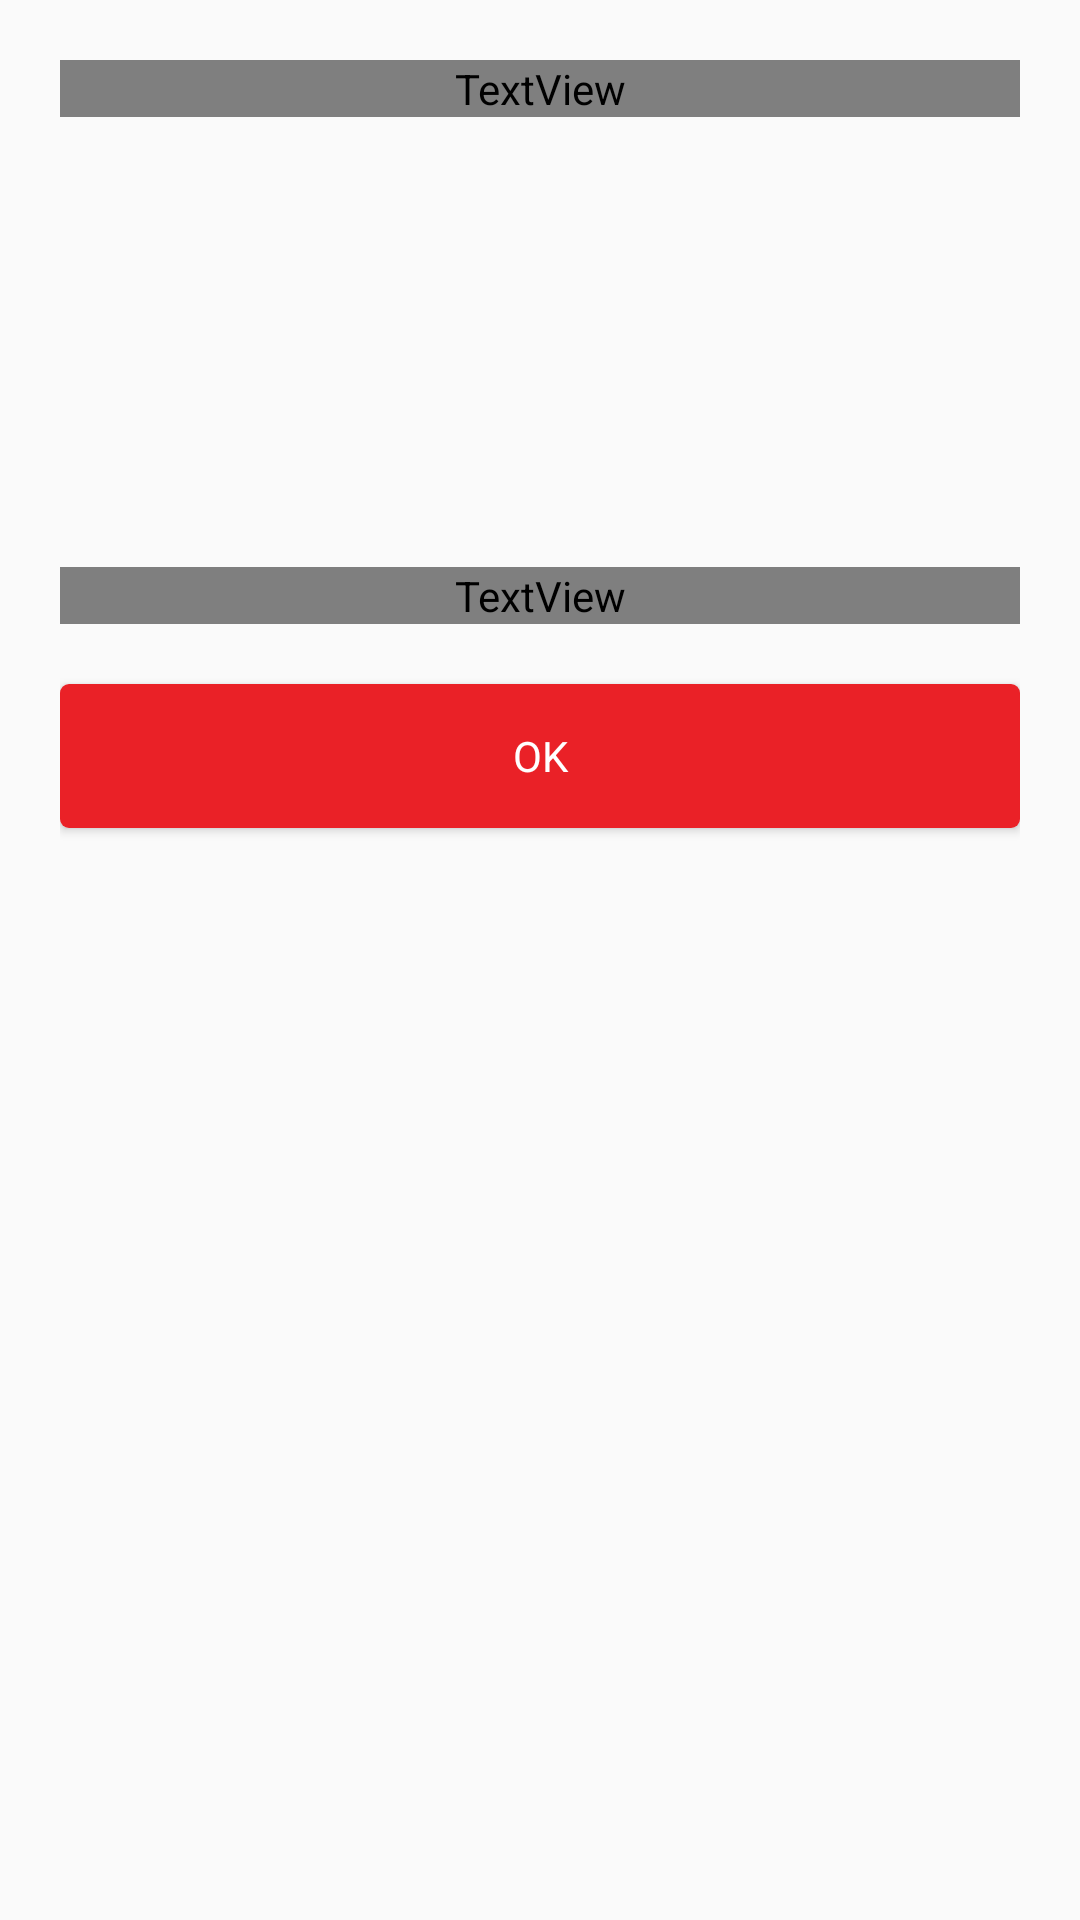

Reconstruct the res/layout file that produces this screen, plus the resources it refers to.
<!-- AndroidManifest.xml: application theme AppTheme -->
<!-- res/layout/dialog_generic_msm.xml -->
<?xml version="1.0" encoding="utf-8"?>
<LinearLayout xmlns:android="http://schemas.android.com/apk/res/android"
    xmlns:app="http://schemas.android.com/apk/res-auto"
    android:orientation="vertical"
    android:layout_width="match_parent"
    android:layout_height="match_parent"
    android:gravity="center_horizontal"
    android:padding="20dp">


    <TextView
              android:id="@+id/text_title"
              android:layout_width="match_parent"
              android:layout_height="wrap_content"
              android:text=""
              android:layout_marginBottom="10dp"
              android:gravity="center"
              android:textColor="@color/md_black_1000"
              android:textSize="@dimen/txt_title_toolbar"
              android:textStyle="bold"
    />

    <ImageView
        android:id="@+id/img"
        android:layout_width="130dp"
        android:layout_height="130dp"
        app:srcCompat="@drawable/ic_lock"
        app:tint="@color/icons" />


    <TextView android:id="@+id/text_msm"
              android:layout_width="match_parent"
              android:layout_height="wrap_content"
              android:gravity="center"
              android:layout_marginTop="10dp"
              android:autoLink="all"
              android:textColor="@color/md_black_1000"
    />

    <Button
            android:id="@+id/button_ok"
            android:layout_width="match_parent"
            android:layout_height="wrap_content"
            android:enabled="true"
            android:text="@string/Ok"
            android:textAppearance="@style/TextAppearance.AppCompat.Inverse"
            android:padding="8dp"
            android:gravity="center"
            app:backgroundTint="@color/colorPrimary"

            android:layout_marginTop="20dp"
            app:layout_constraintBottom_toTopOf="@+id/container_register"
            app:layout_constraintStart_toStartOf="@+id/linearLayout"
            app:layout_constraintEnd_toEndOf="@+id/linearLayout"/>

</LinearLayout>
<!-- resources referenced by this layout -->
<resources>
  <color name="colorPrimary">#008577</color>
  <color name="icons">#008577</color>
  <dimen name="txt_title_toolbar">18dp</dimen>
  <!-- drawable ic_lock: png bitmap (drawable-hdpi, 318 bytes) -->
  <string name="Ok">OK</string>
  <style name="AppTheme" parent="Theme.AppCompat.Light.NoActionBar">
          
          <item name="colorPrimary">@color/colorPrimary</item>
          <item name="colorPrimaryDark">@color/colorPrimaryDark</item>
          <item name="colorAccent">@color/colorAccent</item>
          <item name="android:buttonStyle">@style/buttonStyle.App</item>
          <item name="drawerArrowStyle">@style/DrawerArrowStyle</item>
      </style>
  <color name="colorPrimaryDark">#00574B</color>
  <color name="colorAccent">#EA2127</color>
  <style name="buttonStyle.App" parent="android:Widget.Material.Button" tools:ignore="NewApi">
          <item name="android:background">@drawable/ripple_effect</item>
          <item name="android:textColor">@android:color/white</item>
      </style>
  <style name="DrawerArrowStyle" parent="@style/Widget.AppCompat.DrawerArrowToggle">
          <item name="spinBars">false</item>
          <item name="color">@color/white</item>
      </style>
  <!-- drawable ripple_effect (drawable) -->
  <?xml version="1.0" encoding="utf-8"?>
  <ripple
          xmlns:android="http://schemas.android.com/apk/res/android"
          xmlns:tools="http://schemas.android.com/tools" android:color="@color/colorRipple" tools:ignore="NewApi">     
  
      
      <item>
          <shape android:shape="rectangle">
              <corners android:radius="3dp" />
              <solid android:color="@color/colorAccent"/>
          </shape>
      </item>
  
  </ripple>
  <color name="white">#FFFFFF</color>
  <color name="colorRipple">#C5CAE9</color>
</resources>
